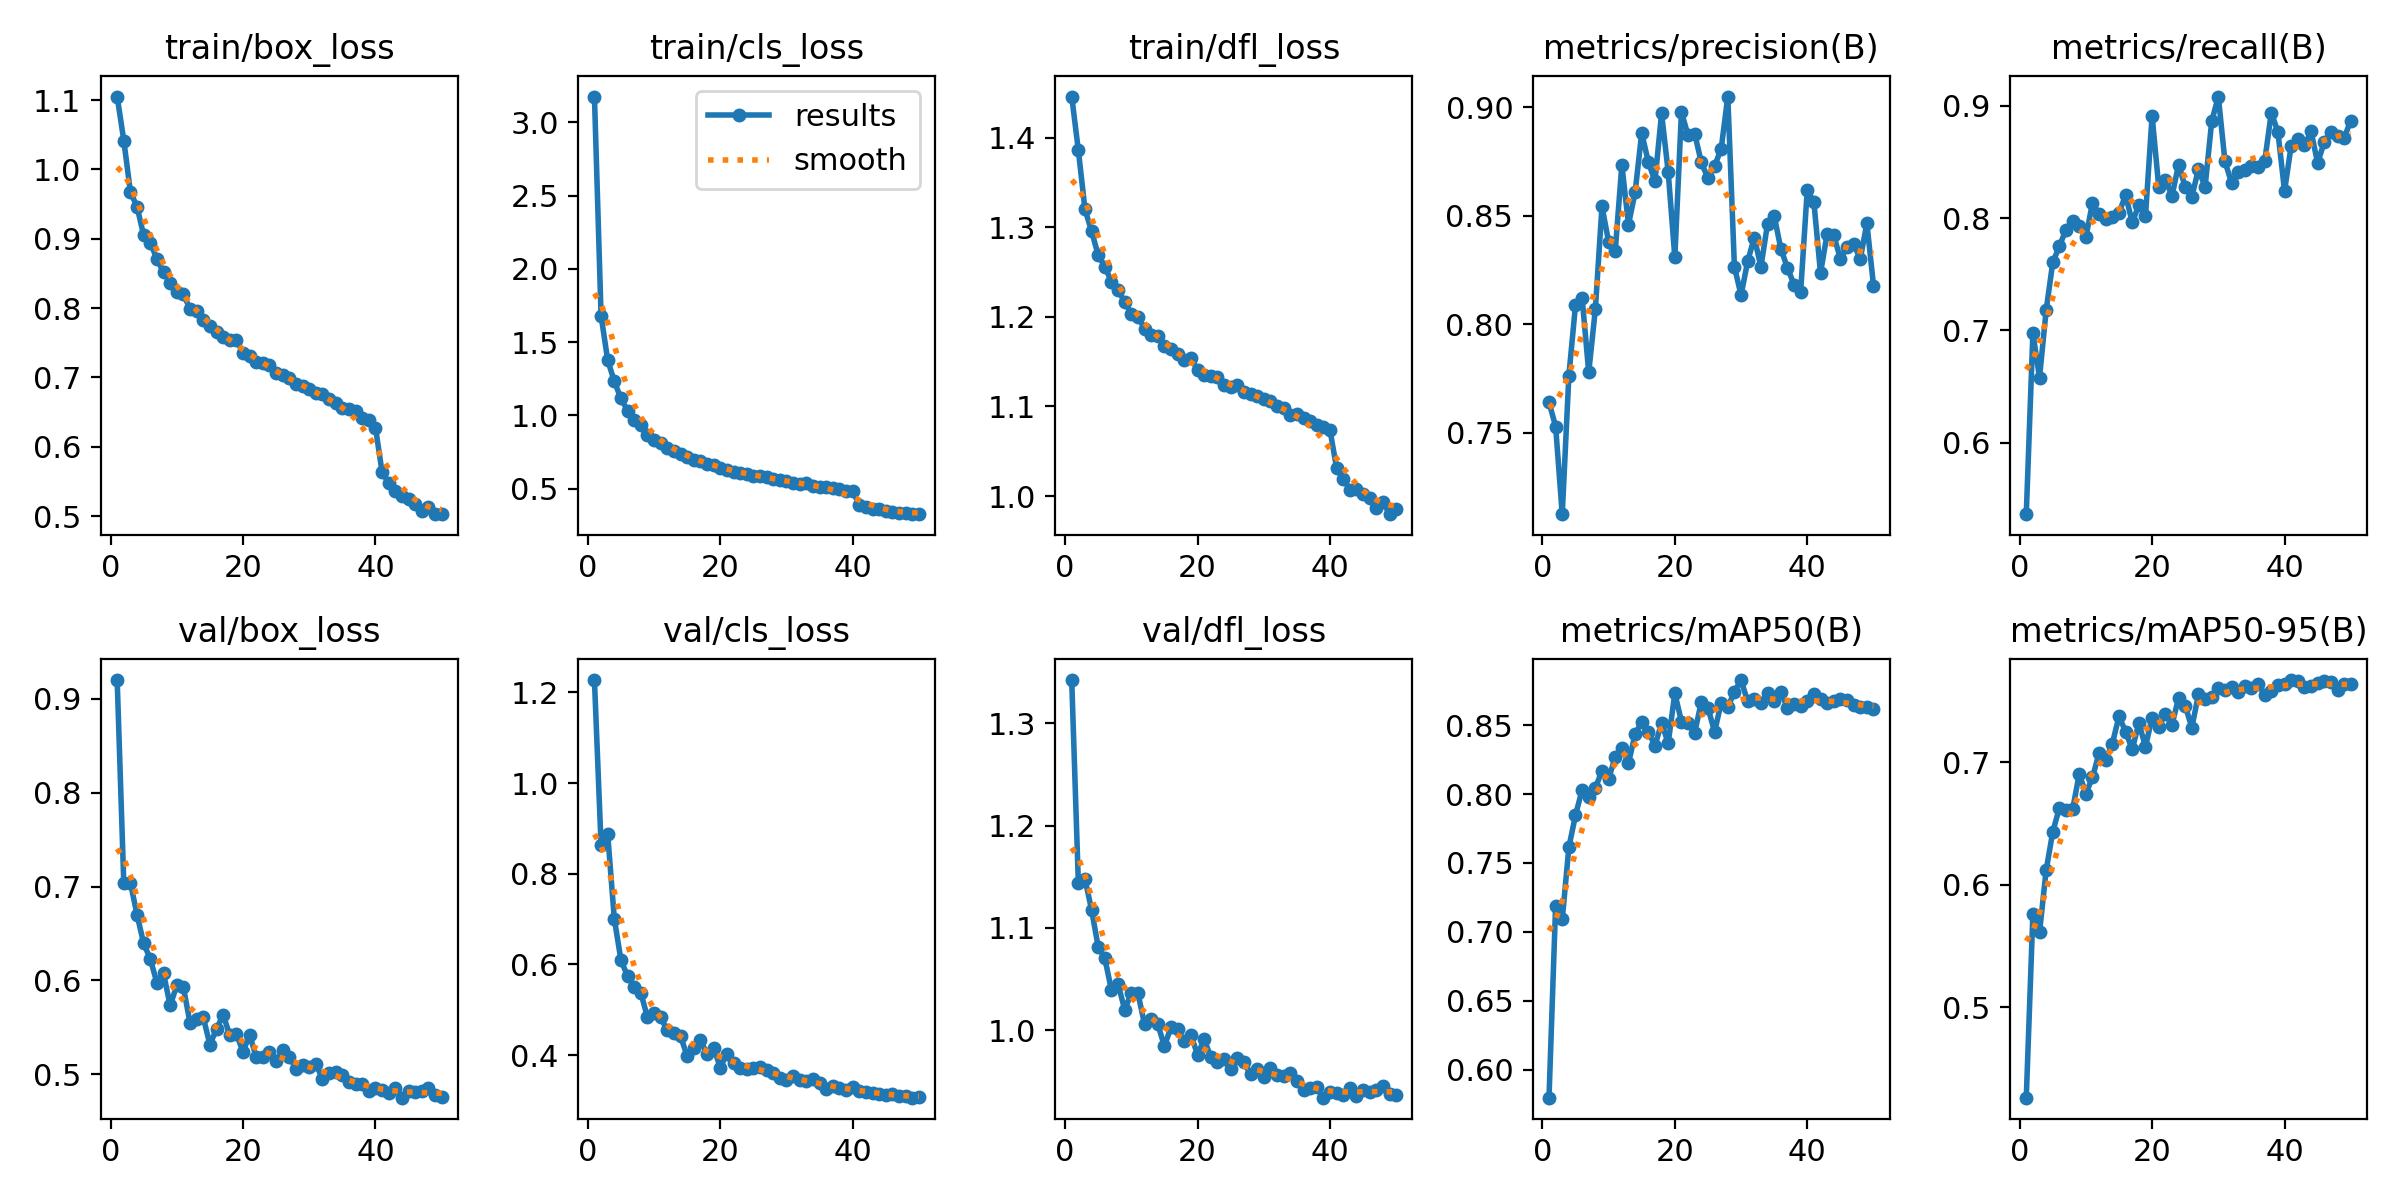

The file beside this chart, header and first rows:
epoch, time, train/box_loss, train/cls_loss, train/dfl_loss, metrics/precision(B), metrics/recall(B), metrics/mAP50(B), metrics/mAP50-95(B), val/box_loss, val/cls_loss, val/dfl_loss, lr/pg0, lr/pg1, lr/pg2
1, 130.3, 1.105, 3.176, 1.446, 0.7641, 0.5364, 0.5799, 0.4262, 0.92, 1.227, 1.342, 0.0001513, 0.0001513, 0.0001513
2, 249.3, 1.042, 1.681, 1.386, 0.7528, 0.6975, 0.719, 0.5764, 0.7035, 0.863, 1.144, 0.0002969, 0.0002969, 0.0002969
3, 367.1, 0.9677, 1.376, 1.32, 0.7124, 0.6581, 0.709, 0.561, 0.7038, 0.8874, 1.148, 0.0004366, 0.0004366, 0.0004366
4, 484.1, 0.9462, 1.232, 1.296, 0.7762, 0.7178, 0.7613, 0.6117, 0.67, 0.7006, 1.118, 0.000428, 0.000428, 0.000428
5, 603, 0.9052, 1.115, 1.269, 0.8088, 0.7607, 0.7846, 0.6431, 0.6393, 0.6099, 1.081, 0.000419, 0.000419, 0.000419
6, 721.3, 0.8942, 1.032, 1.256, 0.8123, 0.7748, 0.803, 0.6626, 0.6229, 0.574, 1.07, 0.00041, 0.00041, 0.00041
7, 840, 0.8711, 0.9662, 1.239, 0.7778, 0.7898, 0.798, 0.6611, 0.5972, 0.5501, 1.039, 0.0004009, 0.0004009, 0.0004009
8, 958.2, 0.8514, 0.9306, 1.229, 0.8069, 0.7972, 0.8043, 0.6614, 0.6073, 0.5375, 1.045, 0.0003919, 0.0003919, 0.0003919
9, 1076, 0.8366, 0.8653, 1.217, 0.8543, 0.7927, 0.8169, 0.6904, 0.5732, 0.4839, 1.02, 0.0003829, 0.0003829, 0.0003829
10, 1194, 0.8238, 0.8343, 1.203, 0.8381, 0.7831, 0.811, 0.6743, 0.5945, 0.494, 1.036, 0.0003739, 0.0003739, 0.0003739
11, 1313, 0.82, 0.8137, 1.2, 0.8337, 0.8137, 0.8267, 0.6876, 0.5924, 0.4832, 1.036, 0.0003649, 0.0003649, 0.0003649
12, 1432, 0.7988, 0.7784, 1.187, 0.8735, 0.8034, 0.8335, 0.7074, 0.5548, 0.4545, 1.006, 0.0003559, 0.0003559, 0.0003559
13, 1552, 0.7963, 0.7594, 1.18, 0.846, 0.7993, 0.8224, 0.7016, 0.5591, 0.4478, 1.011, 0.0003469, 0.0003469, 0.0003469
14, 1674, 0.7826, 0.7376, 1.179, 0.8608, 0.8008, 0.8433, 0.7152, 0.5606, 0.4417, 1.006, 0.0003379, 0.0003379, 0.0003379
15, 1793, 0.7736, 0.7152, 1.168, 0.8882, 0.8046, 0.8523, 0.7373, 0.5315, 0.3981, 0.9844, 0.0003289, 0.0003289, 0.0003289
16, 1912, 0.7661, 0.6979, 1.164, 0.8749, 0.8206, 0.8453, 0.7248, 0.5481, 0.4147, 1.003, 0.0003199, 0.0003199, 0.0003199
17, 2030, 0.7586, 0.6862, 1.159, 0.866, 0.7963, 0.835, 0.7104, 0.5631, 0.4334, 1.001, 0.0003109, 0.0003109, 0.0003109
18, 2150, 0.7534, 0.6648, 1.152, 0.8973, 0.8116, 0.8515, 0.7319, 0.5418, 0.4023, 0.9891, 0.0003018, 0.0003018, 0.0003018
19, 2268, 0.7544, 0.6575, 1.154, 0.8702, 0.8017, 0.8369, 0.7127, 0.543, 0.4166, 0.9953, 0.0002928, 0.0002928, 0.0002928
20, 2386, 0.7359, 0.6371, 1.141, 0.8308, 0.8911, 0.873, 0.7362, 0.5239, 0.3726, 0.9762, 0.0002838, 0.0002838, 0.0002838
21, 2505, 0.7305, 0.6295, 1.136, 0.8979, 0.828, 0.8525, 0.729, 0.5417, 0.4036, 0.9911, 0.0002748, 0.0002748, 0.0002748
22, 2623, 0.7223, 0.6162, 1.134, 0.8871, 0.8344, 0.8516, 0.7395, 0.5182, 0.3825, 0.9741, 0.0002658, 0.0002658, 0.0002658
23, 2737, 0.7215, 0.6053, 1.133, 0.8879, 0.8198, 0.8445, 0.7304, 0.5182, 0.3712, 0.9695, 0.0002568, 0.0002568, 0.0002568
24, 2852, 0.7179, 0.6014, 1.125, 0.8746, 0.8477, 0.8666, 0.7524, 0.5232, 0.3685, 0.972, 0.0002478, 0.0002478, 0.0002478
25, 2968, 0.7064, 0.588, 1.122, 0.8673, 0.8277, 0.8626, 0.746, 0.5138, 0.372, 0.9621, 0.0002388, 0.0002388, 0.0002388
26, 3081, 0.7032, 0.5872, 1.124, 0.8729, 0.8191, 0.8451, 0.7282, 0.5259, 0.3741, 0.9733, 0.0002298, 0.0002298, 0.0002298
27, 3196, 0.6989, 0.5754, 1.116, 0.881, 0.8436, 0.8661, 0.7552, 0.5187, 0.3678, 0.9688, 0.0002208, 0.0002208, 0.0002208
28, 3311, 0.6905, 0.5677, 1.114, 0.905, 0.8277, 0.8628, 0.7514, 0.5055, 0.3609, 0.9569, 0.0002118, 0.0002118, 0.0002118
29, 3428, 0.6881, 0.5595, 1.112, 0.8265, 0.8862, 0.8743, 0.7528, 0.51, 0.3494, 0.9618, 0.0002027, 0.0002027, 0.0002027
30, 3542, 0.6837, 0.5518, 1.109, 0.8134, 0.9083, 0.8826, 0.7604, 0.5074, 0.3462, 0.9546, 0.0001937, 0.0001937, 0.0001937
31, 3655, 0.6778, 0.5373, 1.106, 0.829, 0.8505, 0.8672, 0.7591, 0.5111, 0.3533, 0.9633, 0.0001847, 0.0001847, 0.0001847
32, 3769, 0.6762, 0.5326, 1.101, 0.84, 0.8315, 0.8692, 0.7615, 0.4948, 0.3456, 0.9564, 0.0001757, 0.0001757, 0.0001757
33, 3885, 0.6694, 0.5347, 1.098, 0.8265, 0.8413, 0.8658, 0.7571, 0.5012, 0.3437, 0.9549, 0.0001667, 0.0001667, 0.0001667
34, 4003, 0.6635, 0.5195, 1.091, 0.8463, 0.8427, 0.8735, 0.7621, 0.5025, 0.3467, 0.9585, 0.0001577, 0.0001577, 0.0001577
35, 4117, 0.6566, 0.5118, 1.091, 0.8501, 0.8468, 0.8677, 0.7603, 0.4991, 0.3383, 0.9508, 0.0001487, 0.0001487, 0.0001487
36, 4230, 0.6544, 0.5075, 1.087, 0.8349, 0.8459, 0.8739, 0.7641, 0.4915, 0.3244, 0.9415, 0.0001397, 0.0001397, 0.0001397
37, 4348, 0.6511, 0.5064, 1.084, 0.8261, 0.8505, 0.8626, 0.755, 0.4898, 0.3328, 0.9432, 0.0001307, 0.0001307, 0.0001307
38, 4464, 0.642, 0.4947, 1.079, 0.8183, 0.894, 0.8653, 0.7583, 0.49, 0.3267, 0.9447, 0.0001217, 0.0001217, 0.0001217
39, 4578, 0.6385, 0.4845, 1.077, 0.8151, 0.8767, 0.8636, 0.7626, 0.4821, 0.3225, 0.9342, 0.0001127, 0.0001127, 0.0001127
40, 4696, 0.6278, 0.4816, 1.074, 0.8619, 0.8241, 0.8674, 0.7635, 0.485, 0.3307, 0.9399, 0.0001036, 0.0001036, 0.0001036
41, 4808, 0.5637, 0.3874, 1.031, 0.8562, 0.8645, 0.8725, 0.767, 0.4829, 0.3211, 0.9388, 9.464e-05, 9.464e-05, 9.464e-05
42, 4920, 0.5479, 0.3745, 1.019, 0.8236, 0.8704, 0.8692, 0.7661, 0.48, 0.3193, 0.9373, 8.5631e-05, 8.5631e-05, 8.5631e-05
43, 5029, 0.5366, 0.3602, 1.007, 0.8418, 0.8648, 0.8659, 0.7614, 0.4856, 0.3166, 0.944, 7.6622e-05, 7.6622e-05, 7.6622e-05
44, 5140, 0.5294, 0.3584, 1.008, 0.841, 0.8772, 0.8671, 0.7624, 0.4749, 0.3134, 0.9355, 6.7613e-05, 6.7613e-05, 6.7613e-05
45, 5250, 0.5244, 0.3473, 1.002, 0.8302, 0.8491, 0.8691, 0.7647, 0.4815, 0.313, 0.9414, 5.8604e-05, 5.8604e-05, 5.8604e-05
46, 5357, 0.5177, 0.3431, 0.9981, 0.8356, 0.868, 0.8678, 0.7662, 0.481, 0.3137, 0.9396, 4.9595e-05, 4.9595e-05, 4.9595e-05
47, 5465, 0.507, 0.3322, 0.9863, 0.837, 0.8768, 0.8642, 0.7651, 0.4821, 0.3103, 0.9413, 4.0586e-05, 4.0586e-05, 4.0586e-05
48, 5575, 0.5132, 0.3356, 0.9937, 0.8301, 0.8731, 0.8633, 0.759, 0.4849, 0.3089, 0.9454, 3.1577e-05, 3.1577e-05, 3.1577e-05
49, 5685, 0.503, 0.3289, 0.9798, 0.8466, 0.8715, 0.8631, 0.7638, 0.4775, 0.3062, 0.9378, 2.2568e-05, 2.2568e-05, 2.2568e-05
50, 5796, 0.5028, 0.325, 0.985, 0.8178, 0.8869, 0.8615, 0.7639, 0.476, 0.3084, 0.937, 1.3559e-05, 1.3559e-05, 1.3559e-05
